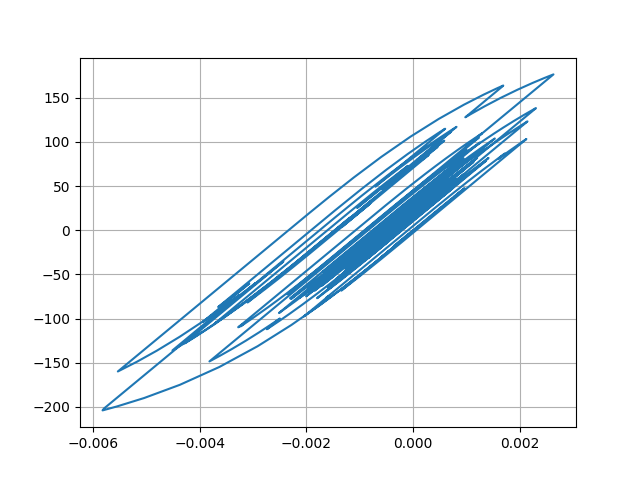

Source data for this figure (header and first rows):
Desplacment, Force
0.0, 0.0
7.813063978273344e-06, 0.3907
2.613169246376248e-05, 1.307
4.557595866685341e-05, 2.279
5.882117209260389e-05, 2.941
6.202780267565726e-05, 3.101
5.5336749718011055e-05, 2.767
4.2412118248808565e-05, 2.12
2.795351366207133e-05, 1.398
1.642024124634498e-05, 0.8208
1.0813062358665604e-05, 0.5405
1.1395787911709625e-05, 0.5696
1.5781073542502705e-05, 0.7889
2.1029388424853694e-05, 1.051
2.634434469641519e-05, 1.317
3.229101126207609e-05, 1.614
3.9982439902354e-05, 1.999
5.062869521152416e-05, 2.531
6.494061989130286e-05, 3.247
8.176617857282745e-05, 4.088
9.650716861092389e-05, 4.825
0.0001044, 5.217
0.0001022, 5.107
8.922421371178611e-05, 4.46
6.676774791043899e-05, 3.337
3.873538725362644e-05, 1.936
1.2768456809815703e-05, 0.6375
-4.379409611494124e-06, -0.2199
-8.433921570298217e-06, -0.4227
5.00278232262094e-08, 0.001538
1.5395384083601198e-05, 0.7688
3.079960603536506e-05, 1.539
4.206666827958343e-05, 2.102
4.7238918634029174e-05, 2.361
4.496575841293212e-05, 2.247
3.467106606307383e-05, 1.733
1.4550618216129632e-05, 0.7265
-1.5817995543396992e-05, -0.7919
-5.422345880137829e-05, -2.712
-9.629492415839273e-05, -4.815
-0.0001353, -6.763
-0.0001654, -8.266
-0.000183, -9.146
-0.0001866, -9.329
-0.000173, -8.648
-0.0001425, -7.119
-0.0001003, -5.012
-5.686096088417589e-05, -2.84
-2.931537321573719e-05, -1.462
-3.0032738375551947e-05, -1.498
-6.15486696452108e-05, -3.074
-0.0001163, -5.812
-0.0001795, -8.967
-0.000237, -11.84
-0.0002828, -14.12
-0.0003166, -15.8
-0.0003396, -16.95
-0.0003539, -17.66
-0.0003599, -17.96
-0.0003549, -17.71
... 2,941 more rows
